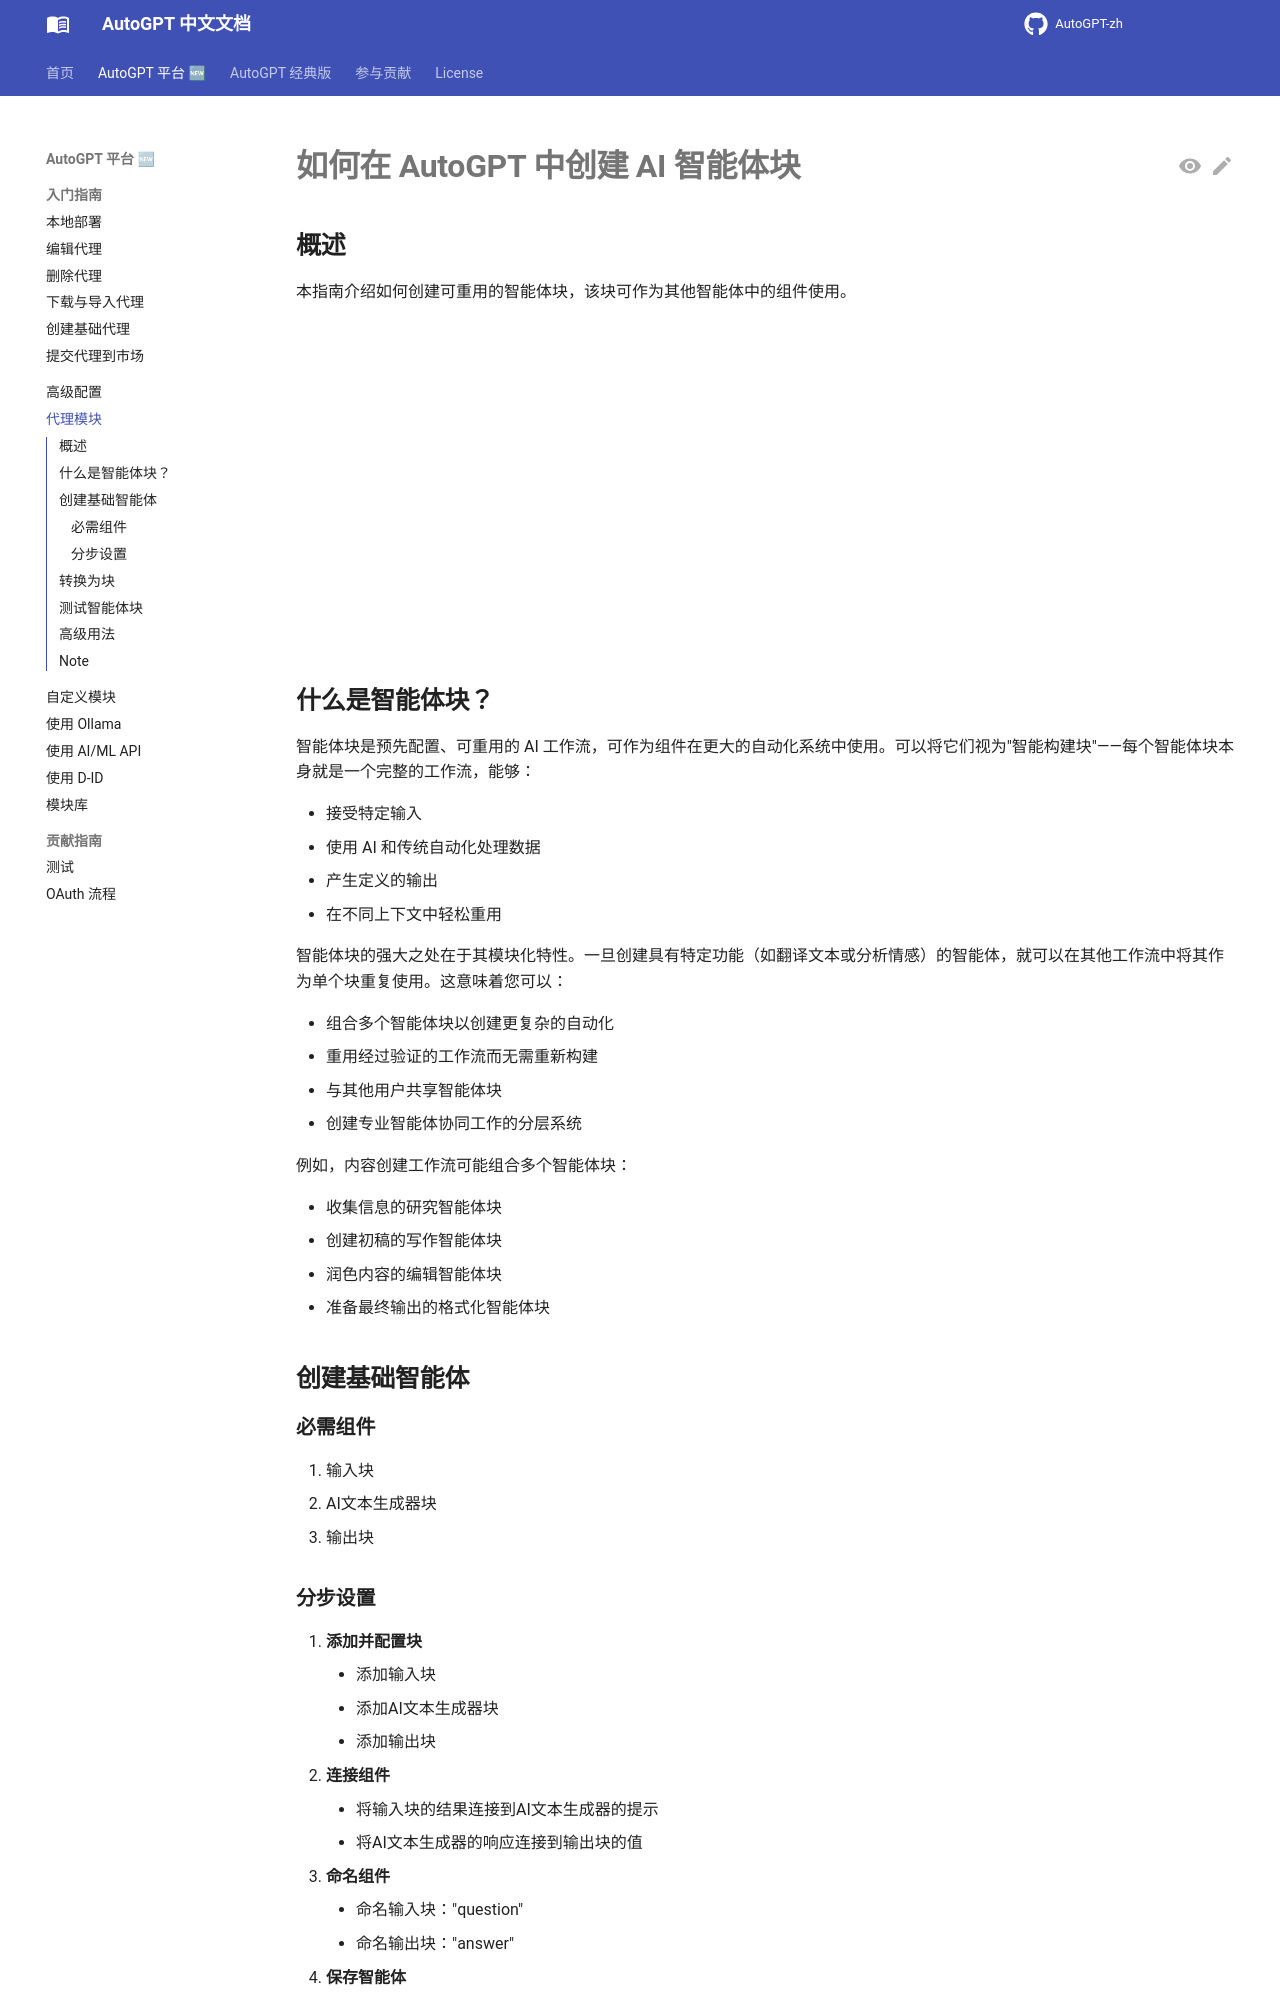

repository: zdocapp/AutoGPT-zh · page: platform/agent-blocks/index.html · generator: mkdocs

# **如何在 AutoGPT 中创建 AI 智能体块**

## **概述**

本指南介绍如何创建可重用的智能体块，该块可作为其他智能体中的组件使用。

<center><iframe width="560" height="315" src="https://www.youtube.com/embed/G5t5wbfomNE?si=dek4KKAPmx8DVOxm" title="YouTube video player" frameborder="0" allow="accelerometer; autoplay; clipboard-write; encrypted-media; gyroscope; picture-in-picture; web-share" referrerpolicy="strict-origin-when-cross-origin" allowfullscreen></iframe></center>

## **什么是智能体块？**

智能体块是预先配置、可重用的 AI 工作流，可作为组件在更大的自动化系统中使用。可以将它们视为"智能构建块"——每个智能体块本身就是一个完整的工作流，能够：

- 接受特定输入
- 使用 AI 和传统自动化处理数据
- 产生定义的输出
- 在不同上下文中轻松重用

智能体块的强大之处在于其模块化特性。一旦创建具有特定功能（如翻译文本或分析情感）的智能体，就可以在其他工作流中将其作为单个块重复使用。这意味着您可以：

- 组合多个智能体块以创建更复杂的自动化
- 重用经过验证的工作流而无需重新构建
- 与其他用户共享智能体块
- 创建专业智能体协同工作的分层系统

例如，内容创建工作流可能组合多个智能体块：

- 收集信息的研究智能体块
- 创建初稿的写作智能体块
- 润色内容的编辑智能体块
- 准备最终输出的格式化智能体块

## **创建基础智能体**

### **必需组件**

1. 输入块
2. AI文本生成器块
3. 输出块
